Labelled photos from "dataset-resized", an image-classification folder in danny95333/Trash-Classification-based-on-CNN. The possible labels are: cardboard, glass, metal, paper, plastic, trash.

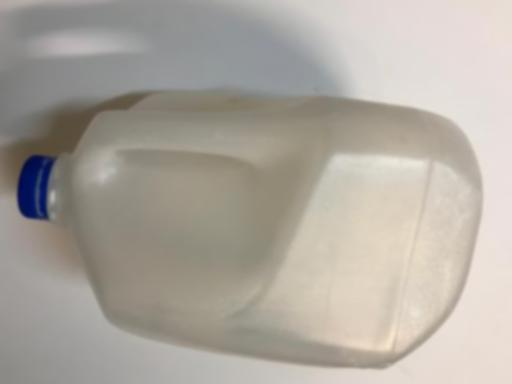
Label: plastic

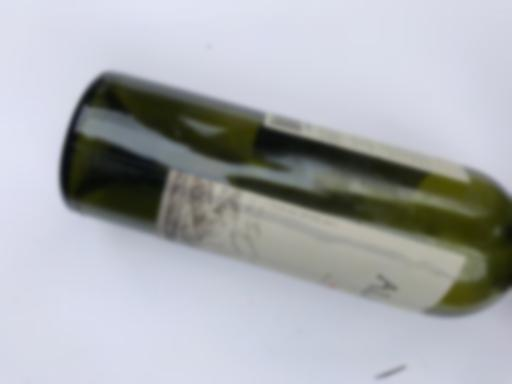
Label: glass

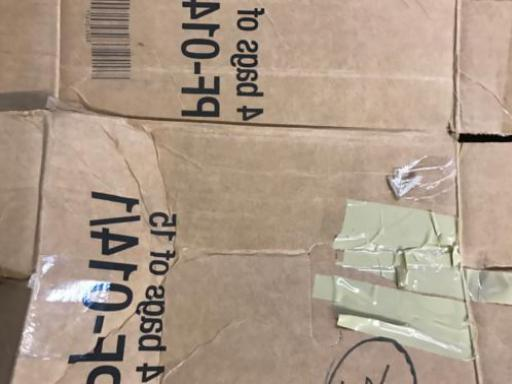
Label: cardboard

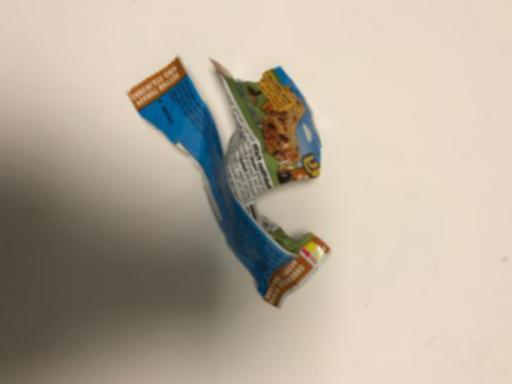
Label: trash

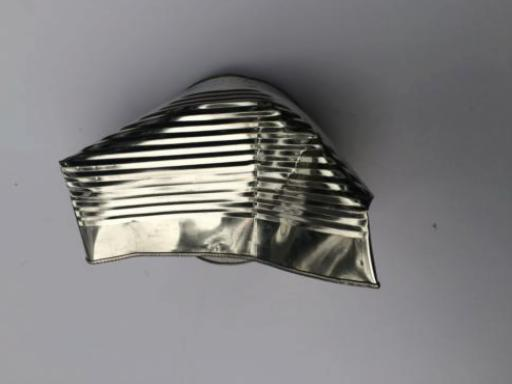
Label: metal

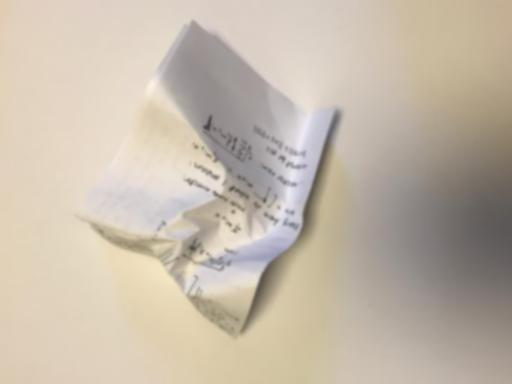
Label: paper
